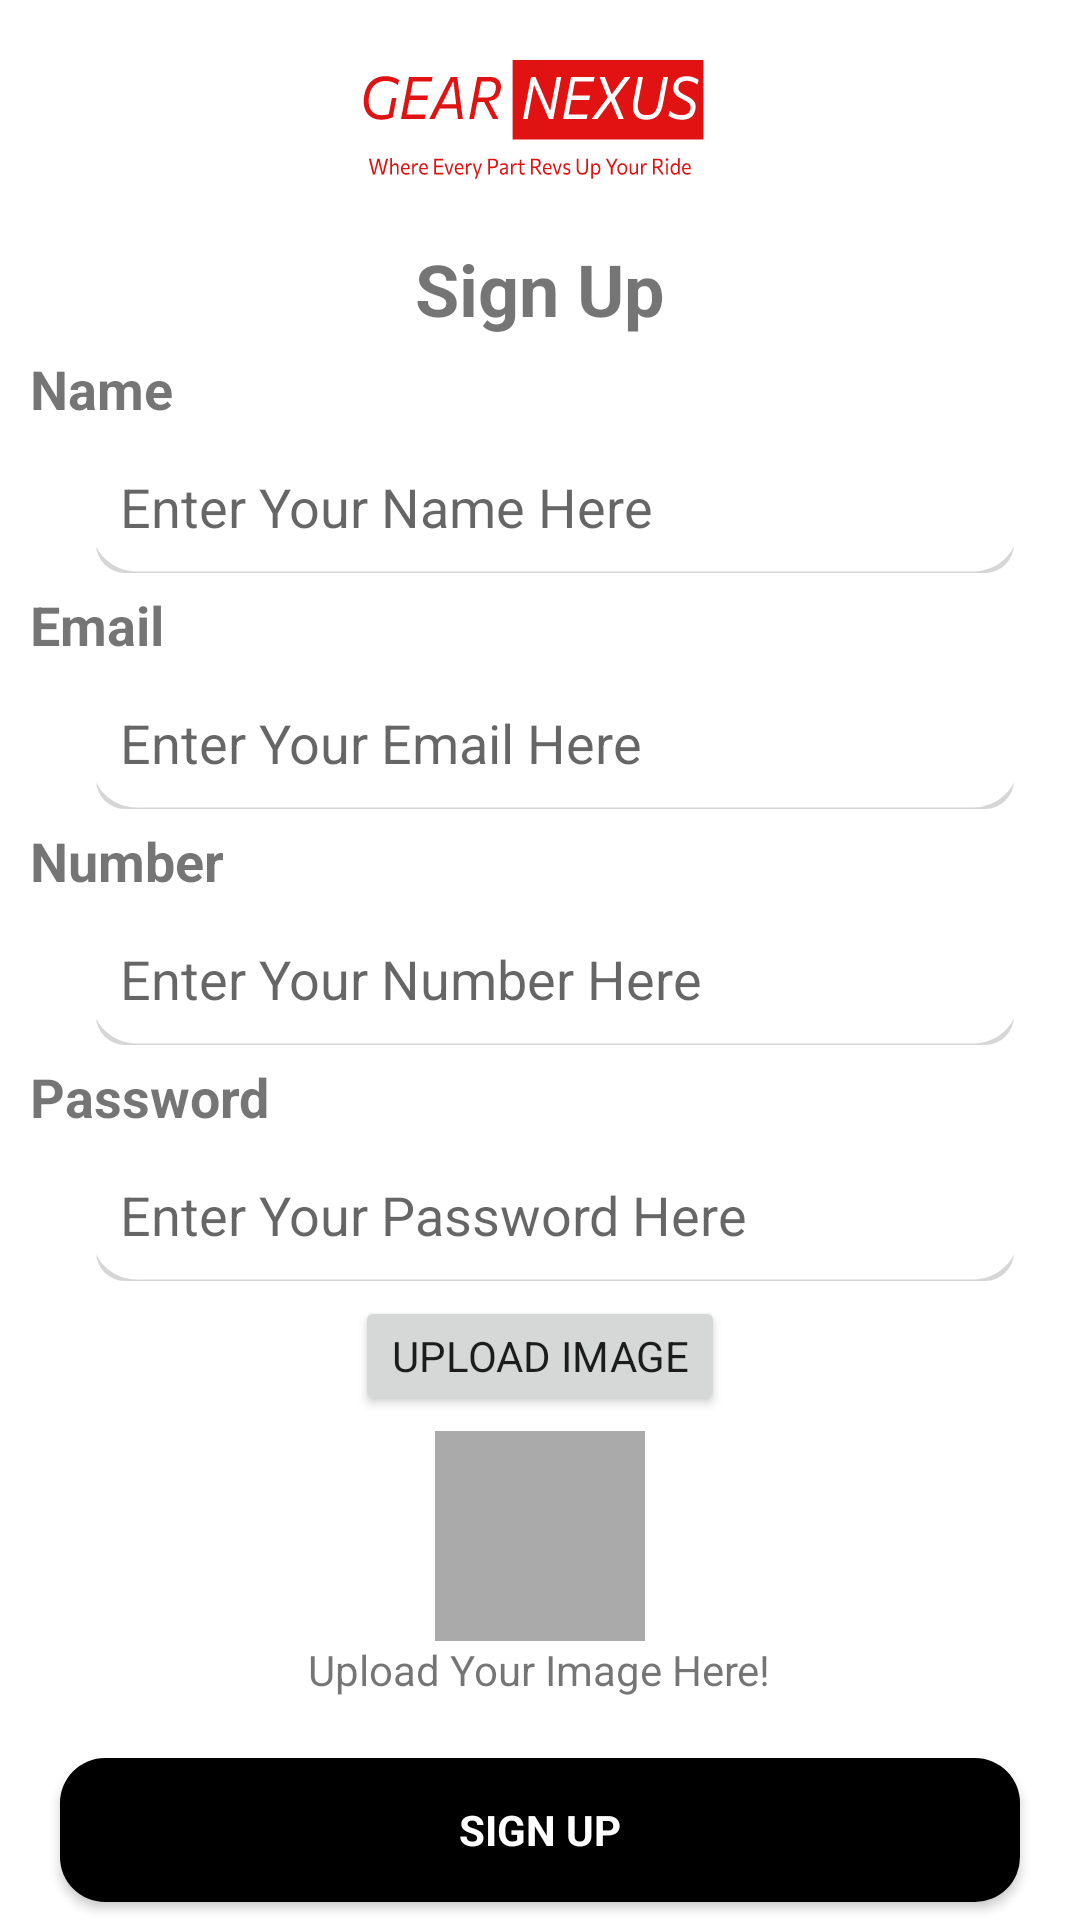

Here is an Android app screen rendered from its layout file. Give the layout XML and the strings, colors and styles it references.
<!-- AndroidManifest.xml: application theme Theme.GearNexus -->
<!-- res/layout/activity_signup_page.xml -->
<?xml version="1.0" encoding="utf-8"?>
<androidx.appcompat.widget.LinearLayoutCompat xmlns:android="http://schemas.android.com/apk/res/android"
    xmlns:tools="http://schemas.android.com/tools"
    android:id="@+id/main"
    android:layout_width="match_parent"
    android:layout_height="match_parent"
    android:orientation="vertical"
    tools:context=".MainActivity">

    <ImageView
        android:layout_width="wrap_content"
        android:layout_height="wrap_content"
        android:layout_gravity="center_horizontal"
        android:layout_marginTop="20dp"
        android:layout_marginBottom="20dp"
        android:src="@drawable/gear_nexus_logo" />

    <TextView
        android:layout_width="wrap_content"
        android:layout_height="wrap_content"
        android:layout_gravity="center_horizontal"
        android:text="@string/SignupActivity"
        android:textSize="24sp"
        android:textStyle="bold" />

    <TextView
        android:layout_width="wrap_content"
        android:layout_height="wrap_content"
        android:layout_marginStart="10dp"
        android:layout_marginTop="5dp"
        android:text="Name"
        android:textSize="18sp"
        android:textStyle="bold" />

    <EditText
        android:id="@+id/et_user_name"
        android:layout_width="match_parent"
        android:layout_height="wrap_content"
        android:layout_marginStart="30dp"
        android:layout_marginTop="5dp"
        android:layout_marginEnd="20dp"
        android:background="@drawable/input_bg"
        android:hint="Enter Your Name Here"
        android:padding="10dp" />

    <TextView
        android:layout_width="wrap_content"
        android:layout_height="wrap_content"
        android:layout_marginStart="10dp"
        android:layout_marginTop="5dp"
        android:text="@string/Email"
        android:textSize="18sp"
        android:textStyle="bold" />

    <EditText
        android:id="@+id/et_user_email"
        android:layout_width="match_parent"
        android:layout_height="wrap_content"
        android:layout_marginStart="30dp"
        android:layout_marginTop="5dp"
        android:layout_marginEnd="20dp"
        android:background="@drawable/input_bg"
        android:hint="Enter Your Email Here"
        android:padding="10dp" />

    <TextView
        android:layout_width="wrap_content"
        android:layout_height="wrap_content"
        android:layout_marginStart="10dp"
        android:layout_marginTop="5dp"
        android:text="Number"
        android:textSize="18sp"
        android:textStyle="bold" />

    <EditText
        android:id="@+id/et_user_number"
        android:layout_width="match_parent"
        android:layout_height="wrap_content"
        android:layout_marginStart="30dp"
        android:layout_marginTop="5dp"
        android:layout_marginEnd="20dp"
        android:background="@drawable/input_bg"
        android:hint="Enter Your Number Here"
        android:inputType="number"
        android:padding="10dp" />

    <TextView
        android:layout_width="wrap_content"
        android:layout_height="wrap_content"
        android:layout_marginStart="10dp"
        android:layout_marginTop="5dp"
        android:text="@string/Password"
        android:textSize="18sp"
        android:textStyle="bold" />

    <EditText
        android:id="@+id/et_user_pass"
        android:layout_width="match_parent"
        android:layout_height="wrap_content"
        android:layout_marginStart="30dp"
        android:layout_marginTop="5dp"
        android:layout_marginEnd="20dp"
        android:background="@drawable/input_bg"
        android:hint="Enter Your Password Here"
        android:inputType="textPassword"
        android:padding="10dp" />

    <Button
        android:id="@+id/imageUploadButton"
        android:layout_width="wrap_content"
        android:layout_height="40dp"
        android:layout_gravity="center_horizontal"
        android:layout_marginTop="5dp"
        android:text="Upload Image" />

    <ImageView
        android:id="@+id/uploadedImage"
        android:layout_width="70dp"
        android:layout_height="70dp"
        android:layout_gravity="center_horizontal"
        android:layout_marginTop="5dp"
        android:background="@android:color/darker_gray"
        android:scaleType="centerCrop" />

    <TextView
        android:layout_width="wrap_content"
        android:layout_height="wrap_content"
        android:layout_gravity="center_horizontal"
        android:text="Upload Your Image Here!" />

    <Button
        android:id="@+id/btn_signup"
        android:layout_width="match_parent"
        android:layout_height="wrap_content"
        android:layout_marginStart="20dp"
        android:layout_marginTop="20dp"
        android:layout_marginEnd="20dp"
        android:background="@drawable/button_background"
        android:text="@string/SignupActivity"
        android:textColor="@android:color/white"
        android:textStyle="bold" />

    <LinearLayout
        android:layout_width="match_parent"
        android:layout_height="wrap_content"
        android:layout_marginTop="20dp"
        android:gravity="center_horizontal"
        android:orientation="horizontal">

        <TextView
            android:id="@+id/tv_account"
            android:layout_width="wrap_content"
            android:layout_height="wrap_content"
            android:text="@string/OldAccount"
            android:textSize="16sp" />

        <TextView
            android:id="@+id/tv_sign_in"
            android:layout_width="wrap_content"
            android:layout_height="wrap_content"
            android:layout_marginStart="5dp"
            android:text="Log In"
            android:textColor="@color/black"
            android:textSize="16sp"
            android:textStyle="bold" />

    </LinearLayout>

</androidx.appcompat.widget.LinearLayoutCompat>
<!-- resources referenced by this layout -->
<resources>
  <color name="black">#FF000000</color>
  <!-- drawable button_background (drawable) -->
  <?xml version="1.0" encoding="utf-8"?>
  <shape xmlns:android="http://schemas.android.com/apk/res/android">
  <solid android:color="@color/black"/>
      <corners android:radius="15dp"/>
  </shape>
  <!-- drawable gear_nexus_logo: vector/xml drawable (drawable, 35240 chars, omitted) -->
  <!-- drawable input_bg (drawable) -->
  <layer-list xmlns:android="http://schemas.android.com/apk/res/android">
      
      <item android:right="2dp" android:left="2dp" android:top="25dp" >
          <shape android:shape="rectangle">
              <corners android:radius="95dp" />
              <solid android:color="#50817C7C" />
          </shape>
      </item>
  
      
      <item>
          <shape android:shape="rectangle">
              <solid android:color="@android:color/white" /> 
              <corners android:radius="15dp" /> 
              <stroke
                  android:width="1dp"
                  android:color="@android:color/transparent" />
          </shape>
      </item>
  </layer-list>
  <string name="Email">Email</string>
  <string name="OldAccount">Already have an Account?</string>
  <string name="Password">Password</string>
  <string name="SignupActivity">Sign Up</string>
  <style name="Theme.GearNexus" parent="Base.Theme.GearNexus" />
  <style name="Base.Theme.GearNexus" parent="Theme.MaterialComponents.DayNight.DarkActionBar">
          
           <item name="colorPrimary">@color/black</item>
          <item name="colorSecondary">@color/black</item>
  
  
  <item name="font">@font/poppins</item>
          <item name="fontFamily">@font/poppins</item>
      </style>
</resources>
